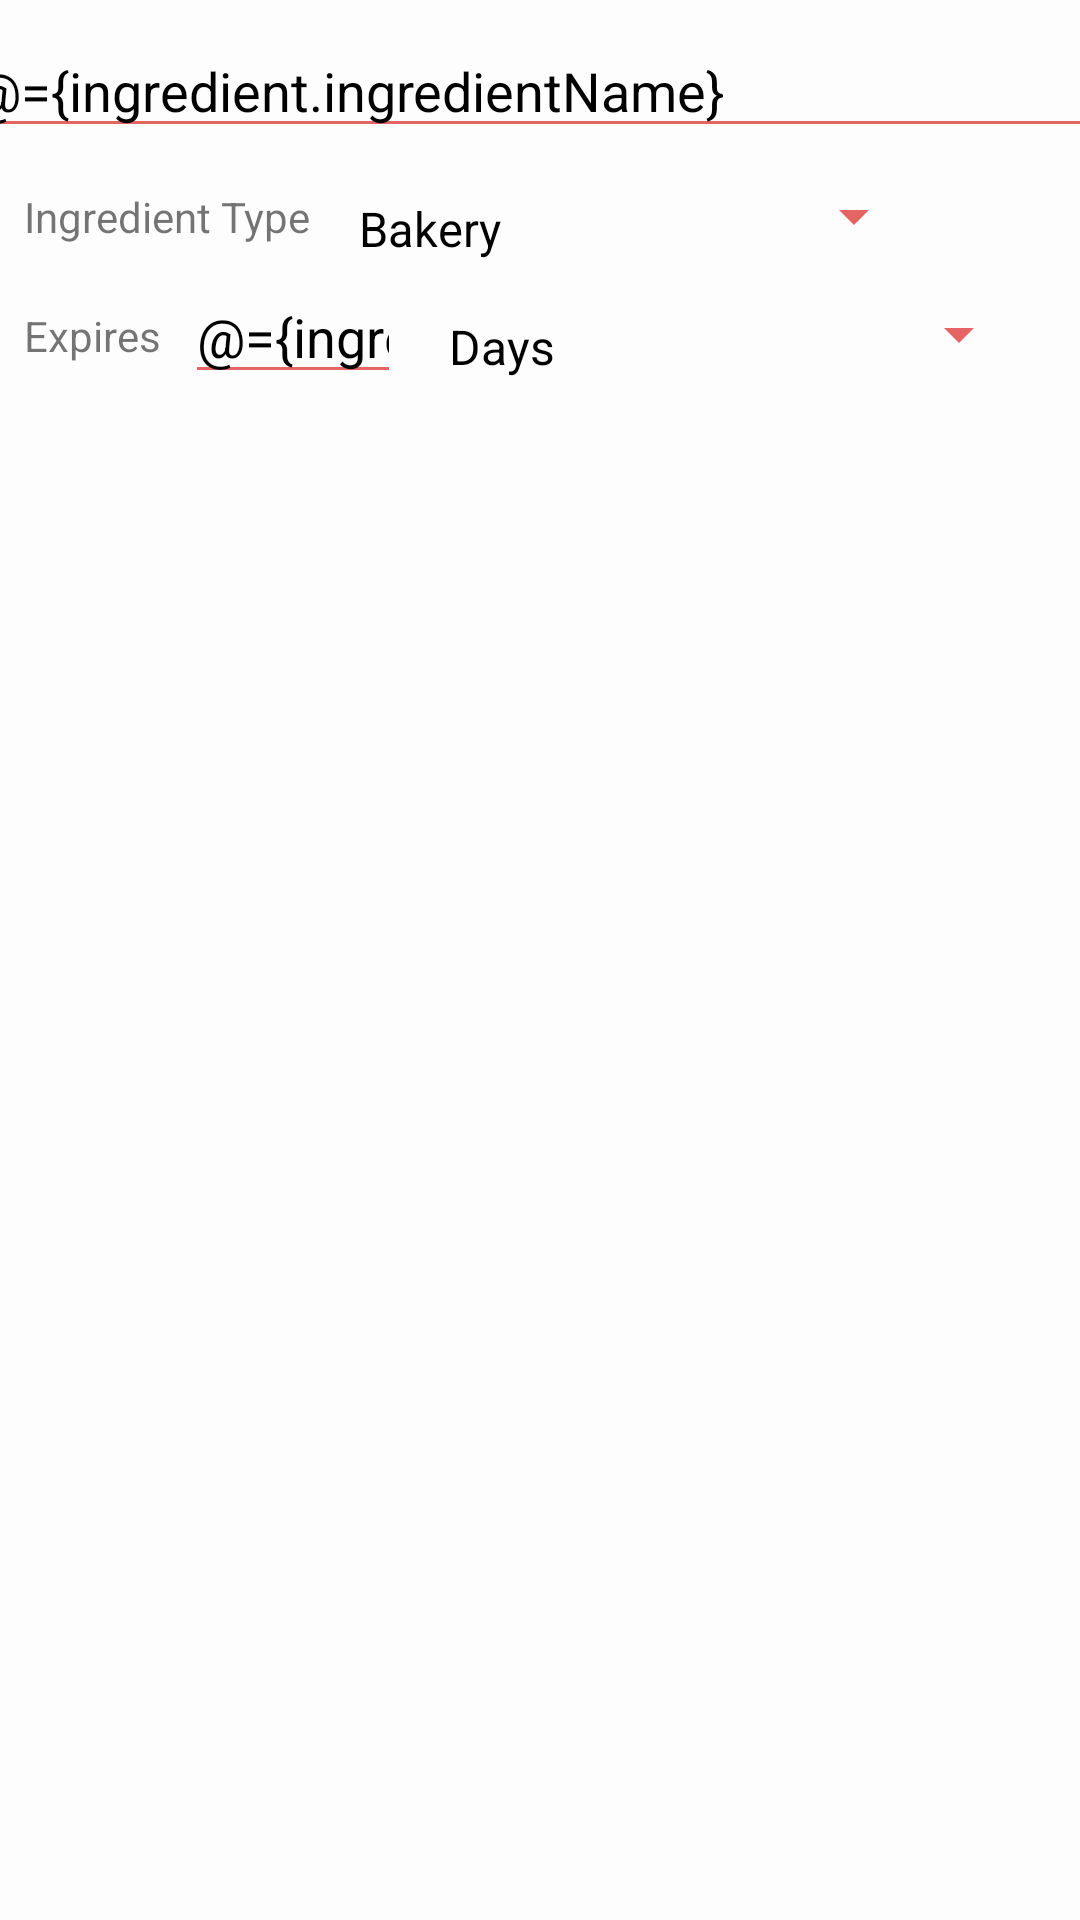

Write the Android layout XML for this screen, with the resource values it uses.
<!-- AndroidManifest.xml: application theme AppTheme -->
<!-- res/layout/dialog_new_ingredient.xml -->
<?xml version="1.0" encoding="utf-8"?>
<layout xmlns:app="http://schemas.android.com/apk/res-auto"
    xmlns:tools="http://schemas.android.com/tools"
    xmlns:android="http://schemas.android.com/apk/res/android">
    <data>
        <variable
            name="ingredient"
            type="com.tk4218.grocerylistr.model.Ingredient"/>
    </data>

    <androidx.constraintlayout.widget.ConstraintLayout
        android:layout_width="match_parent"
        android:layout_height="wrap_content">

        <TextView
            android:id="@+id/textView2"
            android:layout_width="wrap_content"
            android:layout_height="wrap_content"
            android:layout_marginStart="8dp"
            android:layout_marginLeft="8dp"
            android:text="Expires"
            app:layout_constraintBottom_toBottomOf="@+id/new_ingredient_exp_amount"
            app:layout_constraintStart_toStartOf="parent"
            app:layout_constraintTop_toTopOf="@+id/new_ingredient_exp_amount" />

        <EditText
            android:id="@+id/new_ingredient_exp_amount"
            android:layout_width="72dp"
            android:layout_height="wrap_content"
            android:layout_marginStart="8dp"
            android:layout_marginLeft="8dp"
            android:layout_weight="1"
            android:inputType="number"
            android:paddingTop="8dp"
            android:text="@={ingredient.shelfLifeText}"
            app:layout_constraintBottom_toBottomOf="@+id/new_ingredient_exp_interval"
            app:layout_constraintStart_toEndOf="@+id/textView2"
            app:layout_constraintTop_toTopOf="@+id/new_ingredient_exp_interval" />

        <Spinner
            android:id="@+id/new_ingredient_exp_interval"
            android:layout_width="202dp"
            android:layout_height="33dp"
            android:layout_marginStart="8dp"
            android:layout_marginLeft="8dp"
            android:layout_marginTop="8dp"
            android:layout_weight=".5"
            android:entries="@array/expiration_interval"
            android:paddingTop="8dp"
            android:selectedItemPosition="@={ingredient.shelfLifeIntervalPosition}"
            app:layout_constraintStart_toEndOf="@+id/new_ingredient_exp_amount"
            app:layout_constraintTop_toBottomOf="@+id/new_ingredient_type" />

        <Spinner
            android:id="@+id/new_ingredient_type"
            android:layout_width="wrap_content"
            android:layout_height="wrap_content"
            android:layout_marginStart="8dp"
            android:layout_marginLeft="8dp"
            android:layout_marginTop="8dp"
            android:entries="@array/ingredient_type"
            android:paddingTop="8dp"
            android:selectedItemPosition="@={ingredient.ingredientTypePosition}"
            app:layout_constraintStart_toEndOf="@+id/ingredient_type"
            app:layout_constraintTop_toBottomOf="@+id/new_ingredient_name" />

        <EditText
            android:id="@+id/new_ingredient_name"
            android:layout_width="395dp"
            android:layout_height="wrap_content"
            android:layout_marginStart="8dp"
            android:layout_marginLeft="8dp"
            android:layout_marginTop="8dp"
            android:layout_marginEnd="8dp"
            android:layout_marginRight="8dp"
            android:ems="10"
            android:inputType="textCapWords"
            android:paddingLeft="8dp"
            android:text="@={ingredient.ingredientName}"
            app:layout_constraintEnd_toEndOf="parent"
            app:layout_constraintStart_toStartOf="parent"
            app:layout_constraintTop_toTopOf="parent" />

        <TextView
            android:id="@+id/ingredient_type"
            android:layout_width="wrap_content"
            android:layout_height="wrap_content"
            android:layout_marginStart="8dp"
            android:layout_marginLeft="8dp"
            android:text="Ingredient Type"
            app:layout_constraintBottom_toBottomOf="@+id/new_ingredient_type"
            app:layout_constraintStart_toStartOf="parent"
            app:layout_constraintTop_toTopOf="@+id/new_ingredient_type" />
    </androidx.constraintlayout.widget.ConstraintLayout>
</layout>
<!-- resources referenced by this layout -->
<resources>
  <string-array name="expiration_interval">
          <item>Days</item>
          <item>Weeks</item>
          <item>Months</item>
      </string-array>
  <string-array name="ingredient_type">
          <item>Bakery</item>
          <item>Baking &amp; Spices</item>
          <item>Beer &amp; Liquors</item>
          <item>Breads</item>
          <item>Condiments</item>
          <item>Dairy</item>
          <item>Deli</item>
          <item>Dry/Canned Foods</item>
          <item>Frozen</item>
          <item>Meats</item>
          <item>Non-Foods</item>
          <item>Produce</item>
          <item>Refrigerated</item>
          <item>Seafood</item>
          <item>Snacks</item>
      </string-array>
  <style name="AppTheme" parent="Theme.AppCompat.Light.DarkActionBar">
          
          <item name="colorPrimary">@color/colorPrimary</item>
          <item name="colorPrimaryDark">@color/colorPrimaryDark</item>
          <item name="colorAccent">@color/colorAccent</item>
          <item name="android:colorForeground">@color/colorPrimary</item>
          <item name="android:colorBackground">@color/background_material_light</item>
      </style>
  <color name="colorPrimary">#d50000</color>
  <color name="colorPrimaryDark">#9b0000</color>
  <color name="colorAccent">#00e5ff</color>
  <color name="background_material_light">#fdfdfd</color>
</resources>
